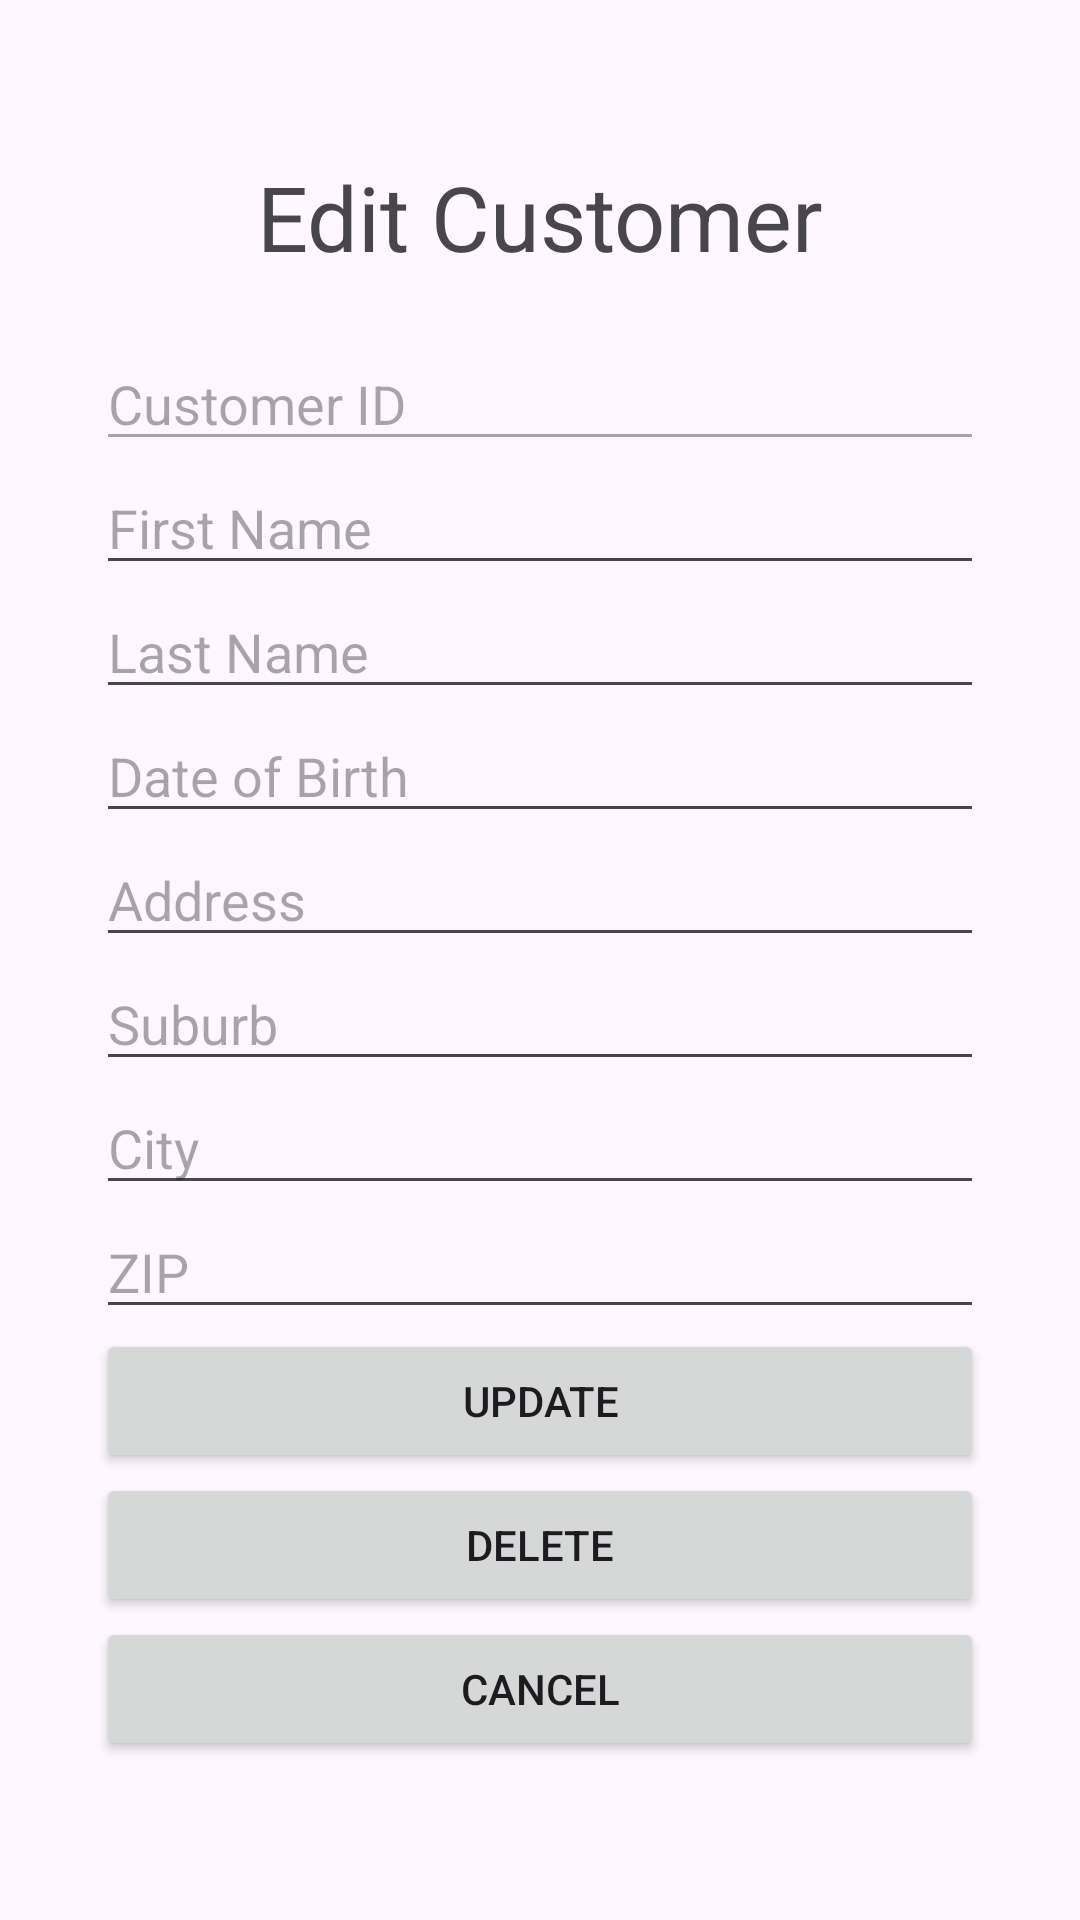

The Android layout XML behind this screen, and the referenced resources:
<!-- AndroidManifest.xml: application theme Theme.OSMSv2 -->
<!-- res/layout/activity_edit_customer.xml -->
<?xml version="1.0" encoding="utf-8"?>
<ScrollView xmlns:android="http://schemas.android.com/apk/res/android"
    android:layout_width="match_parent"
    android:layout_height="match_parent"
    xmlns:tools="http://schemas.android.com/tools"
    android:padding="16dp"
    tools:context=".view.editCustomer">

    <LinearLayout
        android:layout_width="match_parent"
        android:layout_height="wrap_content"
        android:orientation="vertical"
        android:padding="16dp">
        <TextView
            android:gravity="center_horizontal"
            android:layout_margin="20dp"
            android:textSize="30dp"
            android:text="Edit Customer"
            android:layout_width="match_parent"
            android:layout_height="wrap_content"/>
        
        <EditText
            android:id="@+id/editTextCustomerID"
            android:layout_width="match_parent"
            android:layout_height="wrap_content"
            android:hint="Customer ID"
            android:enabled="false"/>

        
        <EditText
            android:id="@+id/editTextCustomerFirstName"
            android:layout_width="match_parent"
            android:layout_height="wrap_content"
            android:hint="First Name"/>

        
        <EditText
            android:id="@+id/editTextCustomerLastName"
            android:layout_width="match_parent"
            android:layout_height="wrap_content"
            android:hint="Last Name"/>

        
        <EditText
            android:id="@+id/editTextCustomerDateOfBirth"
            android:layout_width="match_parent"
            android:layout_height="wrap_content"
            android:hint="Date of Birth"
            android:focusable="false"
            android:clickable="true"
            android:inputType="none" />

        
        <EditText
            android:id="@+id/editTextCustomerAddress"
            android:layout_width="match_parent"
            android:layout_height="wrap_content"
            android:hint="Address"/>

        
        <EditText
            android:id="@+id/editTextCustomerSuburb"
            android:layout_width="match_parent"
            android:layout_height="wrap_content"
            android:hint="Suburb"/>

        
        <EditText
            android:id="@+id/editTextCustomerCity"
            android:layout_width="match_parent"
            android:layout_height="wrap_content"
            android:hint="City"/>

        
        <EditText
            android:id="@+id/editTextCustomerZIP"
            android:layout_width="match_parent"
            android:layout_height="wrap_content"
            android:hint="ZIP"/>



        
        <Button
            android:onClick="btnUpdate"
            android:id="@+id/btnUpdate"
            android:layout_width="match_parent"
            android:layout_height="wrap_content"
            android:text="UPDATE"/>
        <Button
            android:onClick="btnDelete"
            android:id="@+id/btnDelete"
            android:layout_width="match_parent"
            android:layout_height="wrap_content"
            android:text="DELETE"/>
        <Button
            android:onClick="btnCancel"
            android:id="@+id/btnCancel"
            android:layout_width="match_parent"
            android:layout_height="wrap_content"
            android:text="CANCEL"/>

    </LinearLayout>

</ScrollView>
<!-- resources referenced by this layout -->
<resources>
  <style name="Theme.OSMSv2" parent="Base.Theme.OSMSv2" />
  <style name="Base.Theme.OSMSv2" parent="Theme.Material3.DayNight.NoActionBar">
          
          
      </style>
</resources>
